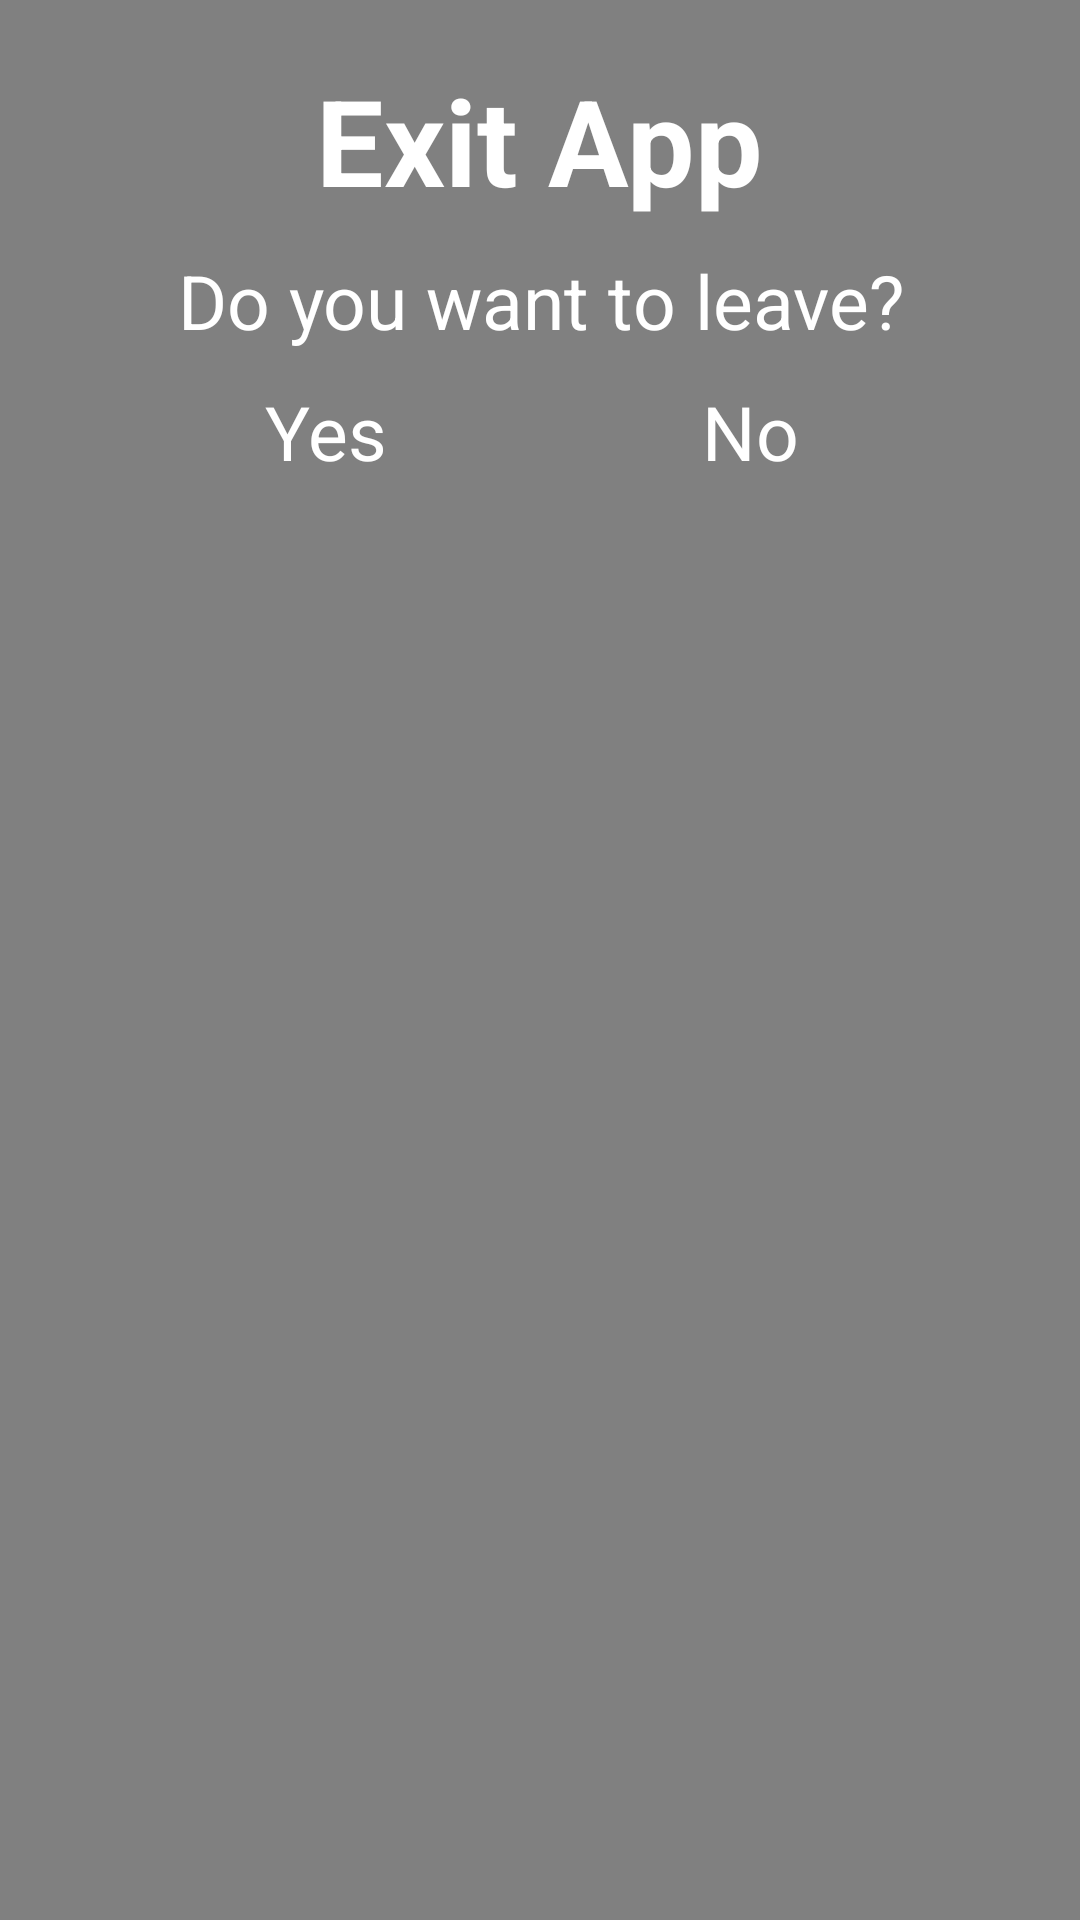

Android layout source for this screen:
<!-- AndroidManifest.xml: application theme Theme.Game -->
<!-- res/layout/exit_dialog.xml -->
<?xml version="1.0" encoding="utf-8"?>
<LinearLayout xmlns:android="http://schemas.android.com/apk/res/android"
    xmlns:tools="http://schemas.android.com/tools"
    android:layout_width="match_parent"
    android:layout_height="wrap_content"
    android:fitsSystemWindows="true"
    android:orientation="vertical"
    android:padding="20dp"
    android:background="@color/colorPrimaryDark"
    android:alpha="0.5">

    <TextView
        android:id="@+id/title"
        android:layout_width="wrap_content"
        android:layout_height="wrap_content"
        android:text="@string/exit_app"
        android:textStyle="bold"
        android:textColor="@color/colorPrimary"
        android:textSize="40sp"
        android:layout_gravity="center"
        android:paddingBottom="10dp" />

    <TextView
        android:id="@+id/message"
        android:layout_width="wrap_content"
        android:layout_height="wrap_content"
        android:text="@string/do_you_want_to_leave"
        android:textColor="@color/colorPrimary"
        android:gravity="center"
        android:textSize="25sp"
        android:layout_gravity="center"
        android:paddingBottom="10dp"
        />

    <LinearLayout
        android:layout_width="match_parent"
        android:layout_height="wrap_content"
        android:orientation="horizontal"
        android:gravity="center">

        <Button
            android:id="@+id/yesButton"
            android:layout_width="wrap_content"
            android:layout_height="wrap_content"
            android:text="@string/yes"
            android:textSize="25sp"
            android:textColor="@color/colorPrimary"
            android:backgroundTint="@color/green"
            android:backgroundTintMode="src_in"
            android:layout_marginEnd="30dp"
            android:paddingLeft="20dp"
            android:paddingRight="20dp"
            tools:ignore="ButtonStyle" />

        <Button
            android:id="@+id/noButton"
            android:layout_width="wrap_content"
            android:layout_height="wrap_content"
            android:text="@string/no"
            android:textSize="25sp"
            android:textColor="@color/colorPrimary"
            android:backgroundTint="@color/red"
            android:backgroundTintMode="src_in"
            android:layout_marginStart="30dp"
            android:paddingLeft="25dp"
            android:paddingRight="25dp"
            tools:ignore="ButtonStyle" />

    </LinearLayout>

</LinearLayout>
<!-- resources referenced by this layout -->
<resources>
  <color name="colorPrimary">#FFFFFF</color>
  <color name="colorPrimaryDark">#000000</color>
  <color name="green">#00ff00</color>
  <color name="red">#ff0000</color>
  <string name="do_you_want_to_leave">Do you want to leave?</string>
  <string name="exit_app">Exit App</string>
  <string name="no">No</string>
  <string name="yes">Yes</string>
</resources>
